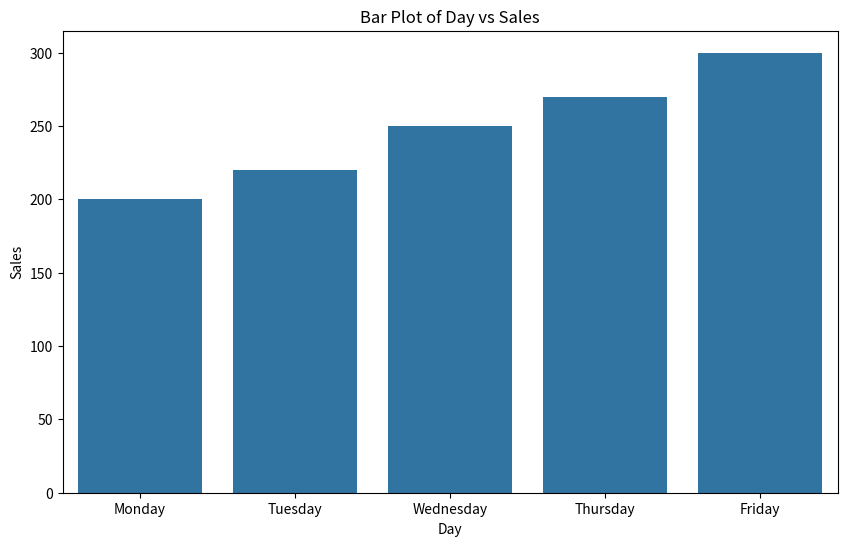

Source code (Python):
import seaborn as sns
import matplotlib.pyplot as plt 
import pandas as pd
df = pd.DataFrame({"sales": [200, 220, 250, 270, 300], "day": ["Monday", "Tuesday", "Wednesday", "Thursday", "Friday"],
                    "profit": [50, 60, 70, 80, 90], "expenses": [150, 160, 180, 190, 210]})
print(df.head())
print(df.describe())
print(df.info())
print(df["day"].value_counts())
print(df.columns)
plt.figure(figsize=(10, 6))
sns.barplot(x="day", y="sales", data=df)    
plt.title("Bar Plot of Day vs Sales")
plt.xlabel("Day")
plt.ylabel("Sales")
plt.savefig('barplot.png')
plt.close()
